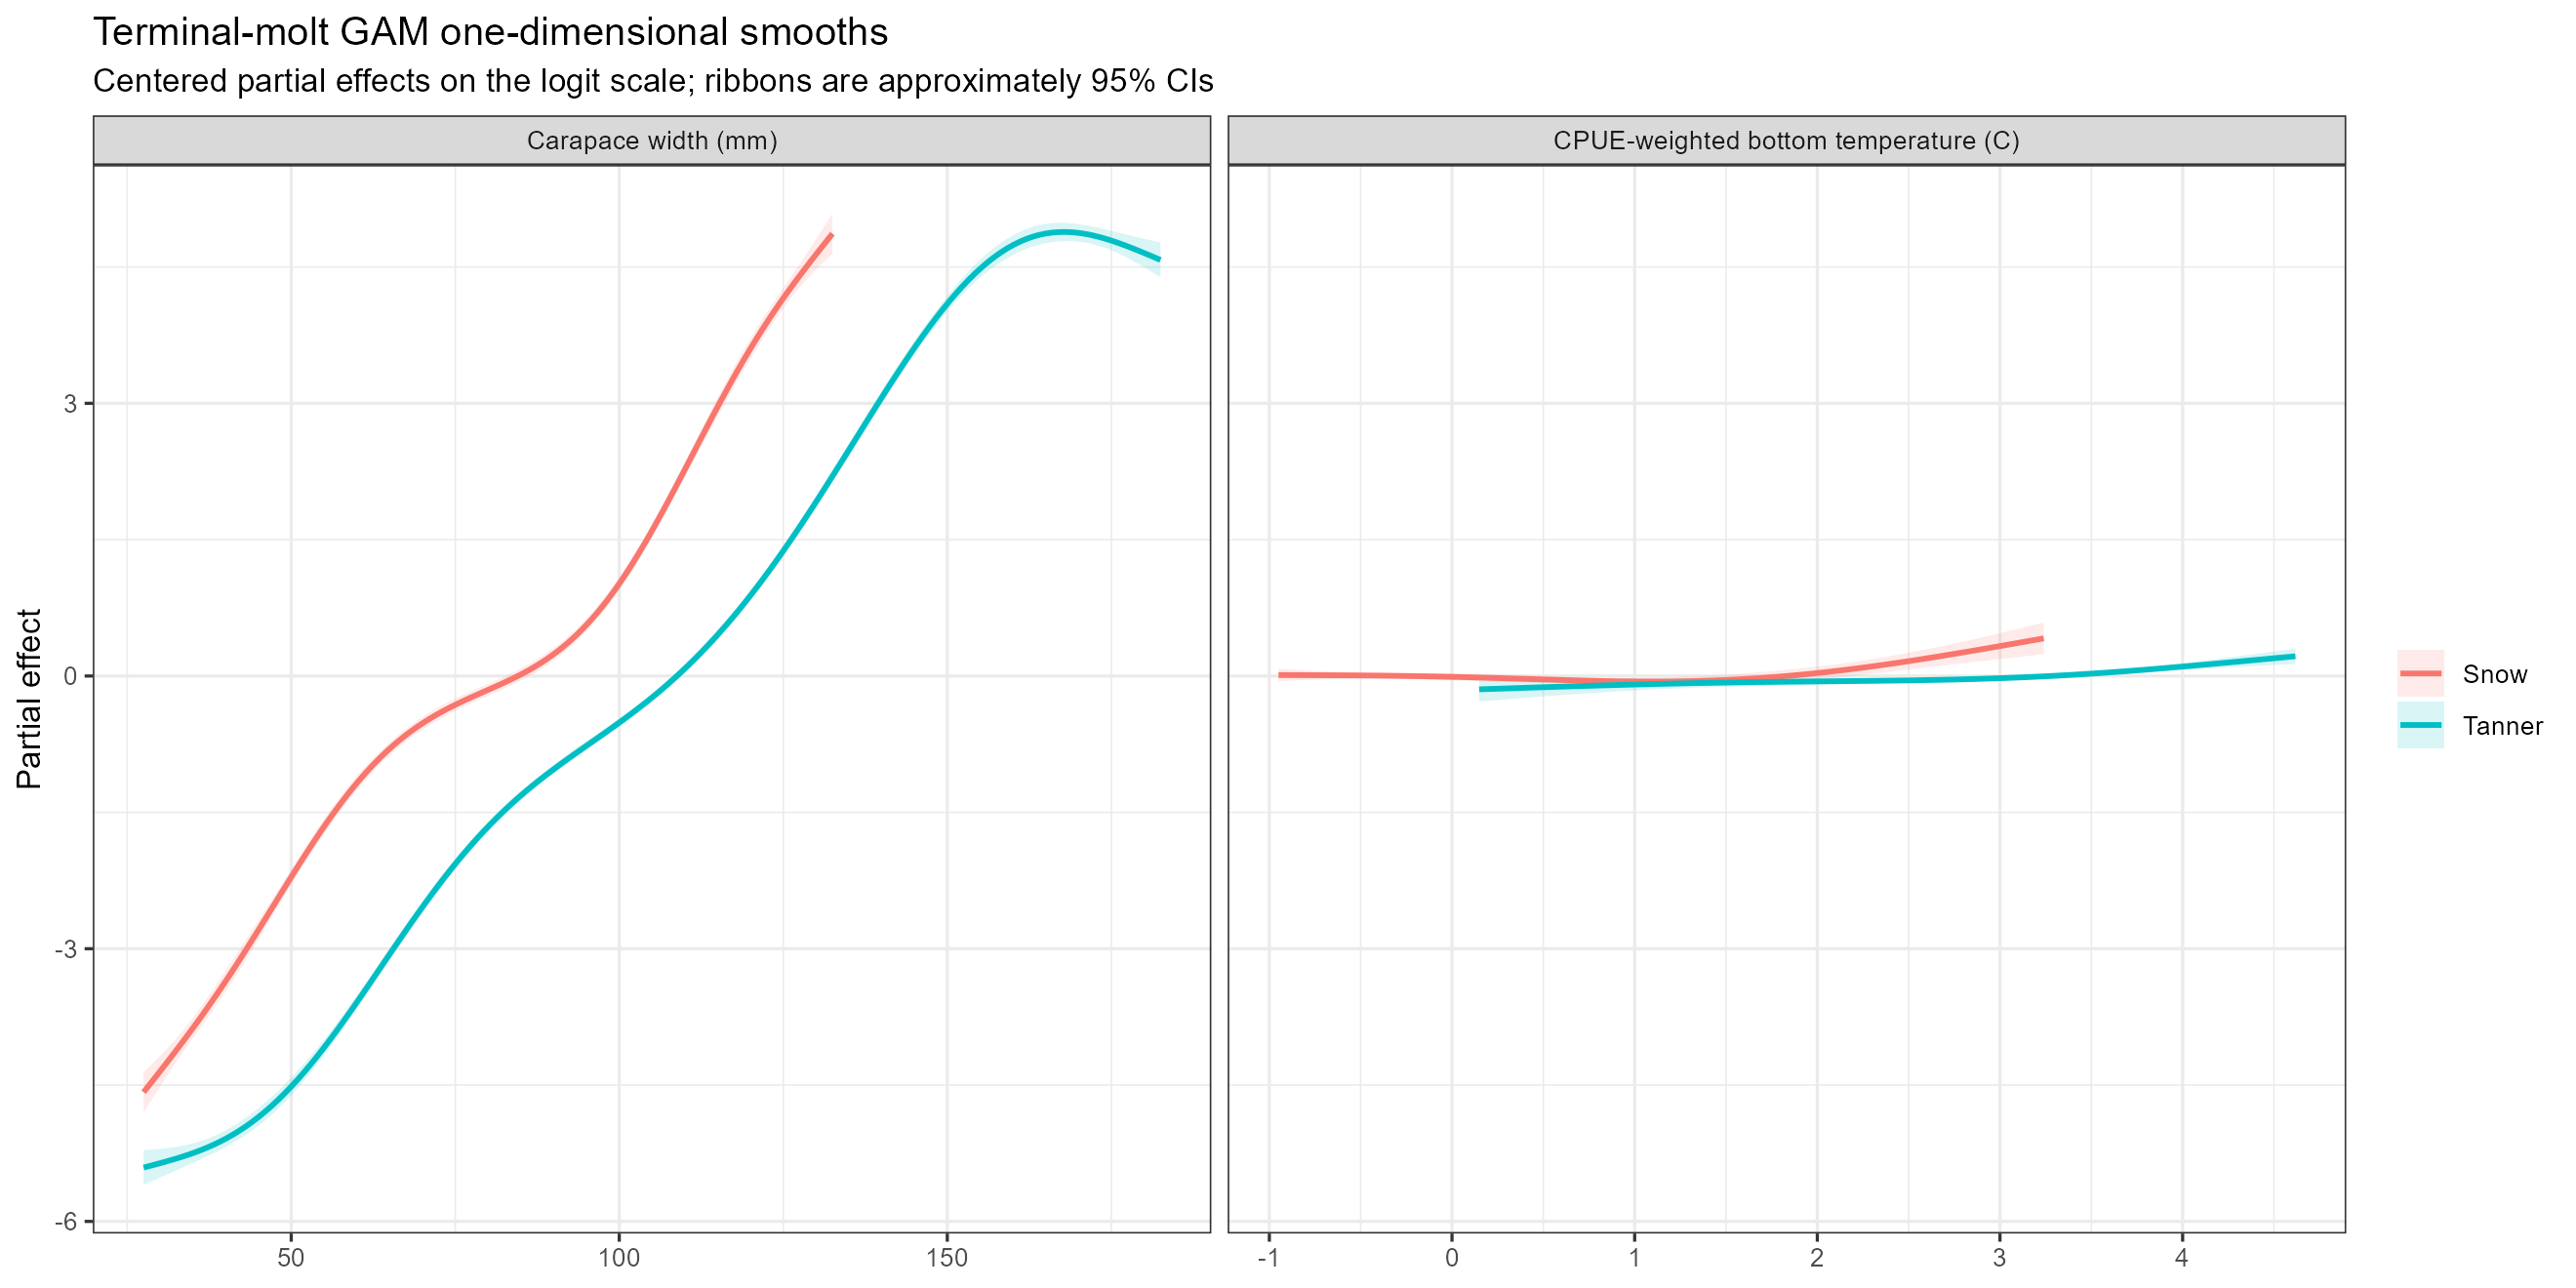

Source data for this figure (header and first rows):
species, covariate, value, effect, lower, upper
Snow, size, 27.5, -4.578, -4.801, -4.356
Snow, size, 28.16, -4.518, -4.726, -4.31
Snow, size, 28.82, -4.457, -4.65, -4.264
Snow, size, 29.48, -4.397, -4.576, -4.217
Snow, size, 30.14, -4.336, -4.502, -4.169
Snow, size, 30.8, -4.274, -4.429, -4.12
Snow, size, 31.46, -4.213, -4.357, -4.069
Snow, size, 32.12, -4.151, -4.286, -4.016
Snow, size, 32.78, -4.088, -4.216, -3.961
Snow, size, 33.44, -4.025, -4.147, -3.904
Snow, size, 34.1, -3.962, -4.079, -3.845
Snow, size, 34.76, -3.897, -4.011, -3.783
Snow, size, 35.42, -3.832, -3.944, -3.72
Snow, size, 36.08, -3.766, -3.878, -3.654
Snow, size, 36.75, -3.699, -3.811, -3.587
Snow, size, 37.41, -3.632, -3.744, -3.519
Snow, size, 38.07, -3.563, -3.677, -3.45
Snow, size, 38.73, -3.494, -3.608, -3.379
Snow, size, 39.39, -3.423, -3.539, -3.308
Snow, size, 40.05, -3.352, -3.468, -3.236
Snow, size, 40.71, -3.28, -3.396, -3.164
Snow, size, 41.37, -3.207, -3.323, -3.092
Snow, size, 42.03, -3.134, -3.248, -3.019
Snow, size, 42.69, -3.059, -3.173, -2.946
Snow, size, 43.35, -2.984, -3.096, -2.872
Snow, size, 44.01, -2.908, -3.018, -2.799
Snow, size, 44.67, -2.832, -2.939, -2.725
Snow, size, 45.33, -2.756, -2.86, -2.651
Snow, size, 45.99, -2.679, -2.78, -2.577
Snow, size, 46.65, -2.602, -2.7, -2.503
Snow, size, 47.31, -2.524, -2.62, -2.428
Snow, size, 47.97, -2.447, -2.54, -2.354
Snow, size, 48.63, -2.37, -2.461, -2.279
Snow, size, 49.29, -2.293, -2.381, -2.205
Snow, size, 49.95, -2.217, -2.303, -2.13
Snow, size, 50.61, -2.141, -2.225, -2.056
Snow, size, 51.27, -2.065, -2.149, -1.982
Snow, size, 51.93, -1.99, -2.073, -1.908
Snow, size, 52.59, -1.917, -1.999, -1.835
Snow, size, 53.25, -1.844, -1.926, -1.762
Snow, size, 53.92, -1.772, -1.854, -1.691
Snow, size, 54.58, -1.702, -1.783, -1.62
Snow, size, 55.24, -1.632, -1.714, -1.551
Snow, size, 55.9, -1.564, -1.646, -1.483
Snow, size, 56.56, -1.498, -1.579, -1.417
Snow, size, 57.22, -1.433, -1.514, -1.352
Snow, size, 57.88, -1.37, -1.45, -1.289
Snow, size, 58.54, -1.308, -1.388, -1.228
Snow, size, 59.2, -1.248, -1.327, -1.169
Snow, size, 59.86, -1.19, -1.268, -1.112
Snow, size, 60.52, -1.134, -1.211, -1.057
Snow, size, 61.18, -1.079, -1.155, -1.003
Snow, size, 61.84, -1.026, -1.101, -0.9515
Snow, size, 62.5, -0.9756, -1.049, -0.9017
Snow, size, 63.16, -0.9266, -0.9994, -0.8537
Snow, size, 63.82, -0.8794, -0.9513, -0.8075
Snow, size, 64.48, -0.8341, -0.9052, -0.7629
Snow, size, 65.14, -0.7905, -0.861, -0.72
Snow, size, 65.8, -0.7486, -0.8187, -0.6786
Snow, size, 66.46, -0.7085, -0.7783, -0.6387
... 580 more rows
